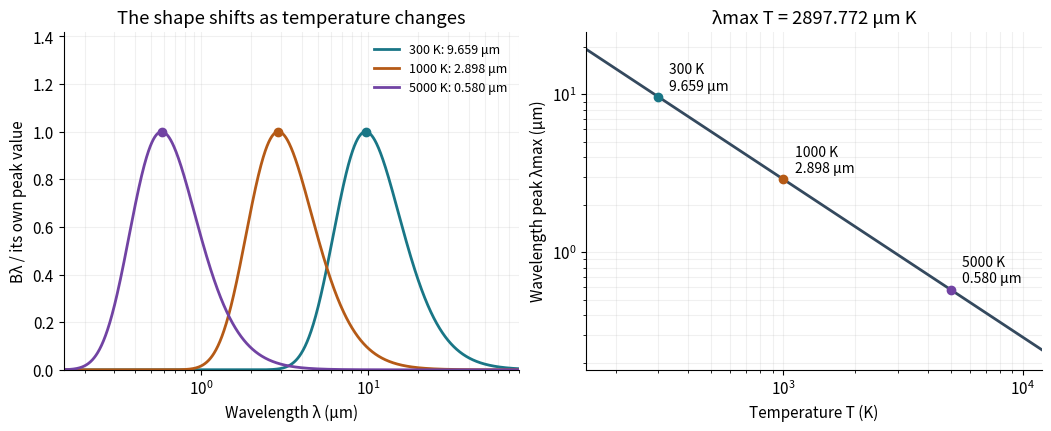

The script that saved this image: (Note: this script raises an exception after producing the figure.)
"""Plot ideal wavelength peaks; Python 3.14, NumPy 2.3.5, Matplotlib 3.10.7.

Run from _media: MPLBACKEND=Agg python ../wien-wavelength-temperature-peaks.py
"""
from pathlib import Path
import numpy as np
import matplotlib.pyplot as plt

H = 6.62607015e-34
C = 299792458.0
K = 1.380649e-23
X = 4.965114231744276
B = H * C / (K * X)


def normalized_spectrum(wavelength, temperature):
    x = H * C / (wavelength * K * temperature)
    return (x / X) ** 5 * np.expm1(X) / np.expm1(np.minimum(x, 700))


def main():
    plt.rcParams.update({'font.size': 11, 'axes.spines.top': False,
                         'axes.spines.right': False, 'figure.facecolor': 'white'})
    fig, (left, right) = plt.subplots(1, 2, figsize=(10.4, 4.2), layout='constrained')
    wavelength = np.geomspace(0.15, 80, 1600)
    temperatures = [300, 1000, 5000]
    colors = ['#197686', '#b55a16', '#7143a3']
    for temperature, color in zip(temperatures, colors):
        peak = B / temperature * 1e6
        left.plot(wavelength, normalized_spectrum(wavelength * 1e-6, temperature),
                  color=color, label=f'{temperature} K: {peak:.3f} μm', lw=2)
        left.plot(peak, 1, 'o', color=color)
        right.plot(temperature, peak, 'o', color=color, zorder=4)
        right.annotate(f'{temperature} K\n{peak:.3f} μm', (temperature, peak),
                       xytext=(8, 5), textcoords='offset points', fontsize=10)
    left.set(xscale='log', xlim=(0.15, 80), ylim=(0, 1.42),
             xlabel='Wavelength λ (μm)', ylabel='Bλ / its own peak value',
             title='The shape shifts as temperature changes')
    left.legend(loc='upper right', fontsize=9, frameon=False)
    t = np.geomspace(150, 12000, 400)
    right.plot(t, B / t * 1e6, color='#34495e', lw=2)
    right.set(xscale='log', yscale='log', xlim=(150, 12000), ylim=(0.18, 25),
              xlabel='Temperature T (K)', ylabel='Wavelength peak λmax (μm)',
              title='λmax T = 2897.772 μm K')
    for ax in (left, right):
        ax.grid(alpha=0.18, which='both')
    fig.savefig(Path(__file__).stem + '.png', dpi=130, facecolor='white')
    plt.close(fig)


if __name__ == '__main__':
    main()
